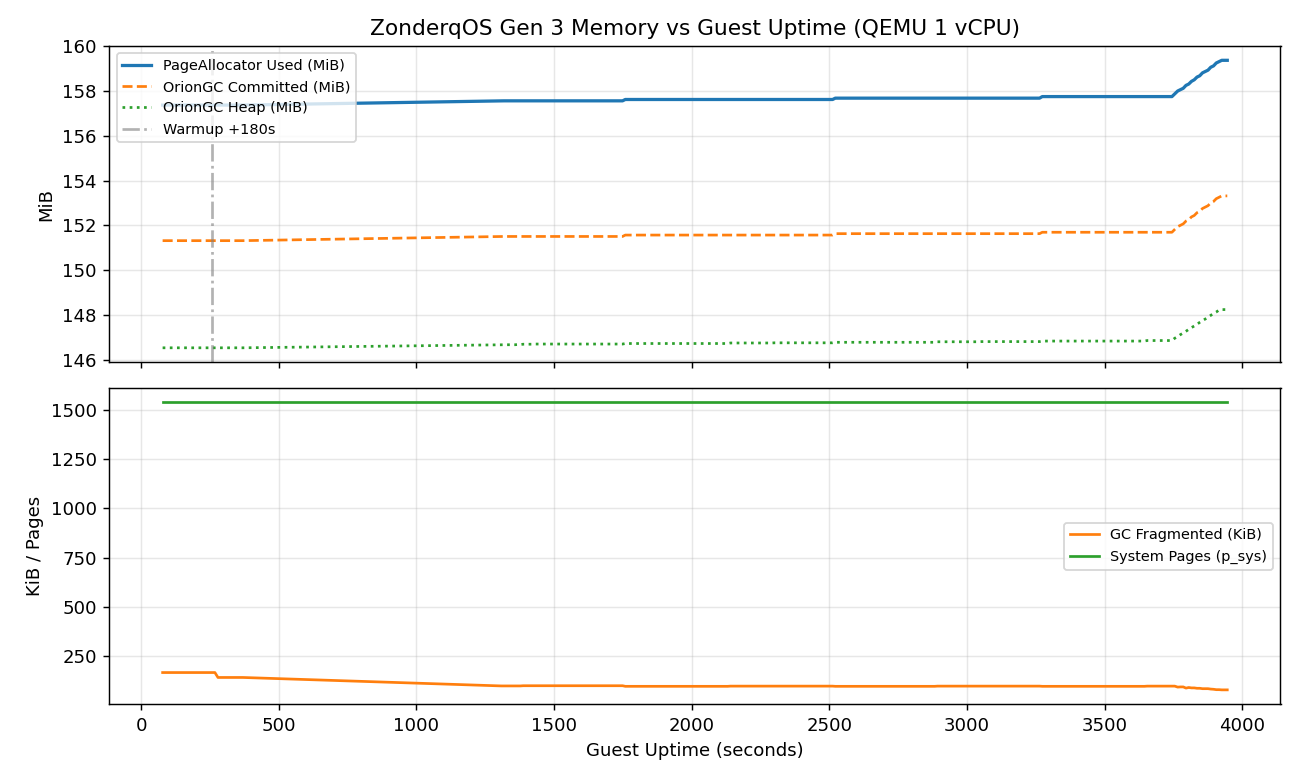

Values plotted in this chart, from the file beside it:
sec, total_p, free_p, used_p, used_mb, pool_mb, gc_heap_kb, gc_comm_kb, gc_frag_kb, gc_gen, gc_freed, p_gc, p_rat, p_sys, delta_p
78, 518467, 478179, 40288, 157.4, 2025, 150047, 154947, 166, 0, 0, 38736, 13, 1539, 0
88, 518467, 478179, 40288, 157.4, 2025, 150047, 154947, 166, 0, 0, 38736, 13, 1539, 0
98, 518467, 478179, 40288, 157.4, 2025, 150047, 154947, 166, 0, 0, 38736, 13, 1539, 0
108, 518467, 478179, 40288, 157.4, 2025, 150047, 154947, 166, 0, 0, 38736, 13, 1539, 0
118, 518467, 478179, 40288, 157.4, 2025, 150047, 154947, 166, 0, 0, 38736, 13, 1539, 0
128, 518467, 478179, 40288, 157.4, 2025, 150047, 154947, 166, 0, 0, 38736, 13, 1539, 0
138, 518467, 478179, 40288, 157.4, 2025, 150047, 154947, 166, 0, 0, 38736, 13, 1539, 0
148, 518467, 478179, 40288, 157.4, 2025, 150047, 154947, 166, 0, 0, 38736, 13, 1539, 0
158, 518467, 478179, 40288, 157.4, 2025, 150047, 154947, 166, 0, 0, 38736, 13, 1539, 0
168, 518467, 478179, 40288, 157.4, 2025, 150047, 154947, 166, 0, 0, 38736, 13, 1539, 0
178, 518467, 478179, 40288, 157.4, 2025, 150047, 154947, 166, 0, 0, 38736, 13, 1539, 0
188, 518467, 478179, 40288, 157.4, 2025, 150047, 154947, 166, 0, 0, 38736, 13, 1539, 0
198, 518467, 478179, 40288, 157.4, 2025, 150047, 154947, 166, 0, 0, 38736, 13, 1539, 0
208, 518467, 478179, 40288, 157.4, 2025, 150047, 154947, 166, 0, 0, 38736, 13, 1539, 0
218, 518467, 478179, 40288, 157.4, 2025, 150047, 154947, 166, 0, 0, 38736, 13, 1539, 0
228, 518467, 478179, 40288, 157.4, 2025, 150047, 154947, 166, 0, 0, 38736, 13, 1539, 0
238, 518467, 478179, 40288, 157.4, 2025, 150047, 154947, 166, 0, 0, 38736, 13, 1539, 0
248, 518467, 478179, 40288, 157.4, 2025, 150047, 154947, 166, 0, 0, 38736, 13, 1539, 0
258, 518467, 478179, 40288, 157.4, 2025, 150047, 154947, 166, 0, 0, 38736, 13, 1539, 0
268, 518467, 478179, 40288, 157.4, 2025, 150047, 154947, 166, 0, 0, 38736, 13, 1539, 0
279, 518467, 478179, 40288, 157.4, 2025, 150047, 154947, 141, 0, 0, 38736, 13, 1539, 0
289, 518467, 478179, 40288, 157.4, 2025, 150047, 154947, 141, 0, 0, 38736, 13, 1539, 0
299, 518467, 478179, 40288, 157.4, 2025, 150047, 154947, 141, 0, 0, 38736, 13, 1539, 0
309, 518467, 478179, 40288, 157.4, 2025, 150047, 154947, 141, 0, 0, 38736, 13, 1539, 0
319, 518467, 478179, 40288, 157.4, 2025, 150047, 154947, 141, 0, 0, 38736, 13, 1539, 0
329, 518467, 478179, 40288, 157.4, 2025, 150047, 154947, 141, 0, 0, 38736, 13, 1539, 0
339, 518467, 478179, 40288, 157.4, 2025, 150047, 154947, 141, 0, 0, 38736, 13, 1539, 0
349, 518467, 478179, 40288, 157.4, 2025, 150047, 154947, 141, 0, 0, 38736, 13, 1539, 0
359, 518467, 478179, 40288, 157.4, 2025, 150047, 154947, 141, 0, 0, 38736, 13, 1539, 0
369, 518467, 478179, 40288, 157.4, 2025, 150047, 154947, 141, 0, 0, 38736, 13, 1539, 0
1298, 518467, 478131, 40336, 157.6, 2025, 150187, 155139, 98, 0, 0, 38784, 13, 1539, 48
1308, 518467, 478131, 40336, 157.6, 2025, 150187, 155139, 98, 0, 0, 38784, 13, 1539, 0
1318, 518467, 478131, 40336, 157.6, 2025, 150187, 155139, 98, 0, 0, 38784, 13, 1539, 0
1328, 518467, 478131, 40336, 157.6, 2025, 150187, 155139, 98, 0, 0, 38784, 13, 1539, 0
1338, 518467, 478131, 40336, 157.6, 2025, 150187, 155139, 98, 0, 0, 38784, 13, 1539, 0
1348, 518467, 478131, 40336, 157.6, 2025, 150187, 155139, 98, 0, 0, 38784, 13, 1539, 0
1358, 518467, 478131, 40336, 157.6, 2025, 150187, 155139, 98, 0, 0, 38784, 13, 1539, 0
1368, 518467, 478131, 40336, 157.6, 2025, 150195, 155139, 98, 0, 0, 38784, 13, 1539, 0
1378, 518467, 478131, 40336, 157.6, 2025, 150195, 155139, 98, 0, 0, 38784, 13, 1539, 0
1388, 518467, 478131, 40336, 157.6, 2025, 150211, 155139, 99, 0, 0, 38784, 13, 1539, 0
1398, 518467, 478131, 40336, 157.6, 2025, 150211, 155139, 99, 0, 0, 38784, 13, 1539, 0
1408, 518467, 478131, 40336, 157.6, 2025, 150211, 155139, 99, 0, 0, 38784, 13, 1539, 0
1418, 518467, 478131, 40336, 157.6, 2025, 150211, 155139, 99, 0, 0, 38784, 13, 1539, 0
1429, 518467, 478131, 40336, 157.6, 2025, 150219, 155139, 99, 0, 0, 38784, 13, 1539, 0
1439, 518467, 478131, 40336, 157.6, 2025, 150219, 155139, 99, 0, 0, 38784, 13, 1539, 0
1449, 518467, 478131, 40336, 157.6, 2025, 150219, 155139, 99, 0, 0, 38784, 13, 1539, 0
1459, 518467, 478131, 40336, 157.6, 2025, 150219, 155139, 99, 0, 0, 38784, 13, 1539, 0
1469, 518467, 478131, 40336, 157.6, 2025, 150219, 155139, 99, 0, 0, 38784, 13, 1539, 0
1479, 518467, 478131, 40336, 157.6, 2025, 150219, 155139, 99, 0, 0, 38784, 13, 1539, 0
1489, 518467, 478131, 40336, 157.6, 2025, 150219, 155139, 99, 0, 0, 38784, 13, 1539, 0
1499, 518467, 478131, 40336, 157.6, 2025, 150219, 155139, 99, 0, 0, 38784, 13, 1539, 0
1509, 518467, 478131, 40336, 157.6, 2025, 150219, 155139, 99, 0, 0, 38784, 13, 1539, 0
1519, 518467, 478131, 40336, 157.6, 2025, 150219, 155139, 99, 0, 0, 38784, 13, 1539, 0
1529, 518467, 478131, 40336, 157.6, 2025, 150219, 155139, 99, 0, 0, 38784, 13, 1539, 0
1539, 518467, 478131, 40336, 157.6, 2025, 150219, 155139, 99, 0, 0, 38784, 13, 1539, 0
1549, 518467, 478131, 40336, 157.6, 2025, 150219, 155139, 99, 0, 0, 38784, 13, 1539, 0
1559, 518467, 478131, 40336, 157.6, 2025, 150219, 155139, 99, 0, 0, 38784, 13, 1539, 0
1569, 518467, 478131, 40336, 157.6, 2025, 150219, 155139, 99, 0, 0, 38784, 13, 1539, 0
1579, 518467, 478131, 40336, 157.6, 2025, 150219, 155139, 99, 0, 0, 38784, 13, 1539, 0
1589, 518467, 478131, 40336, 157.6, 2025, 150219, 155139, 99, 0, 0, 38784, 13, 1539, 0
... 235 more rows
